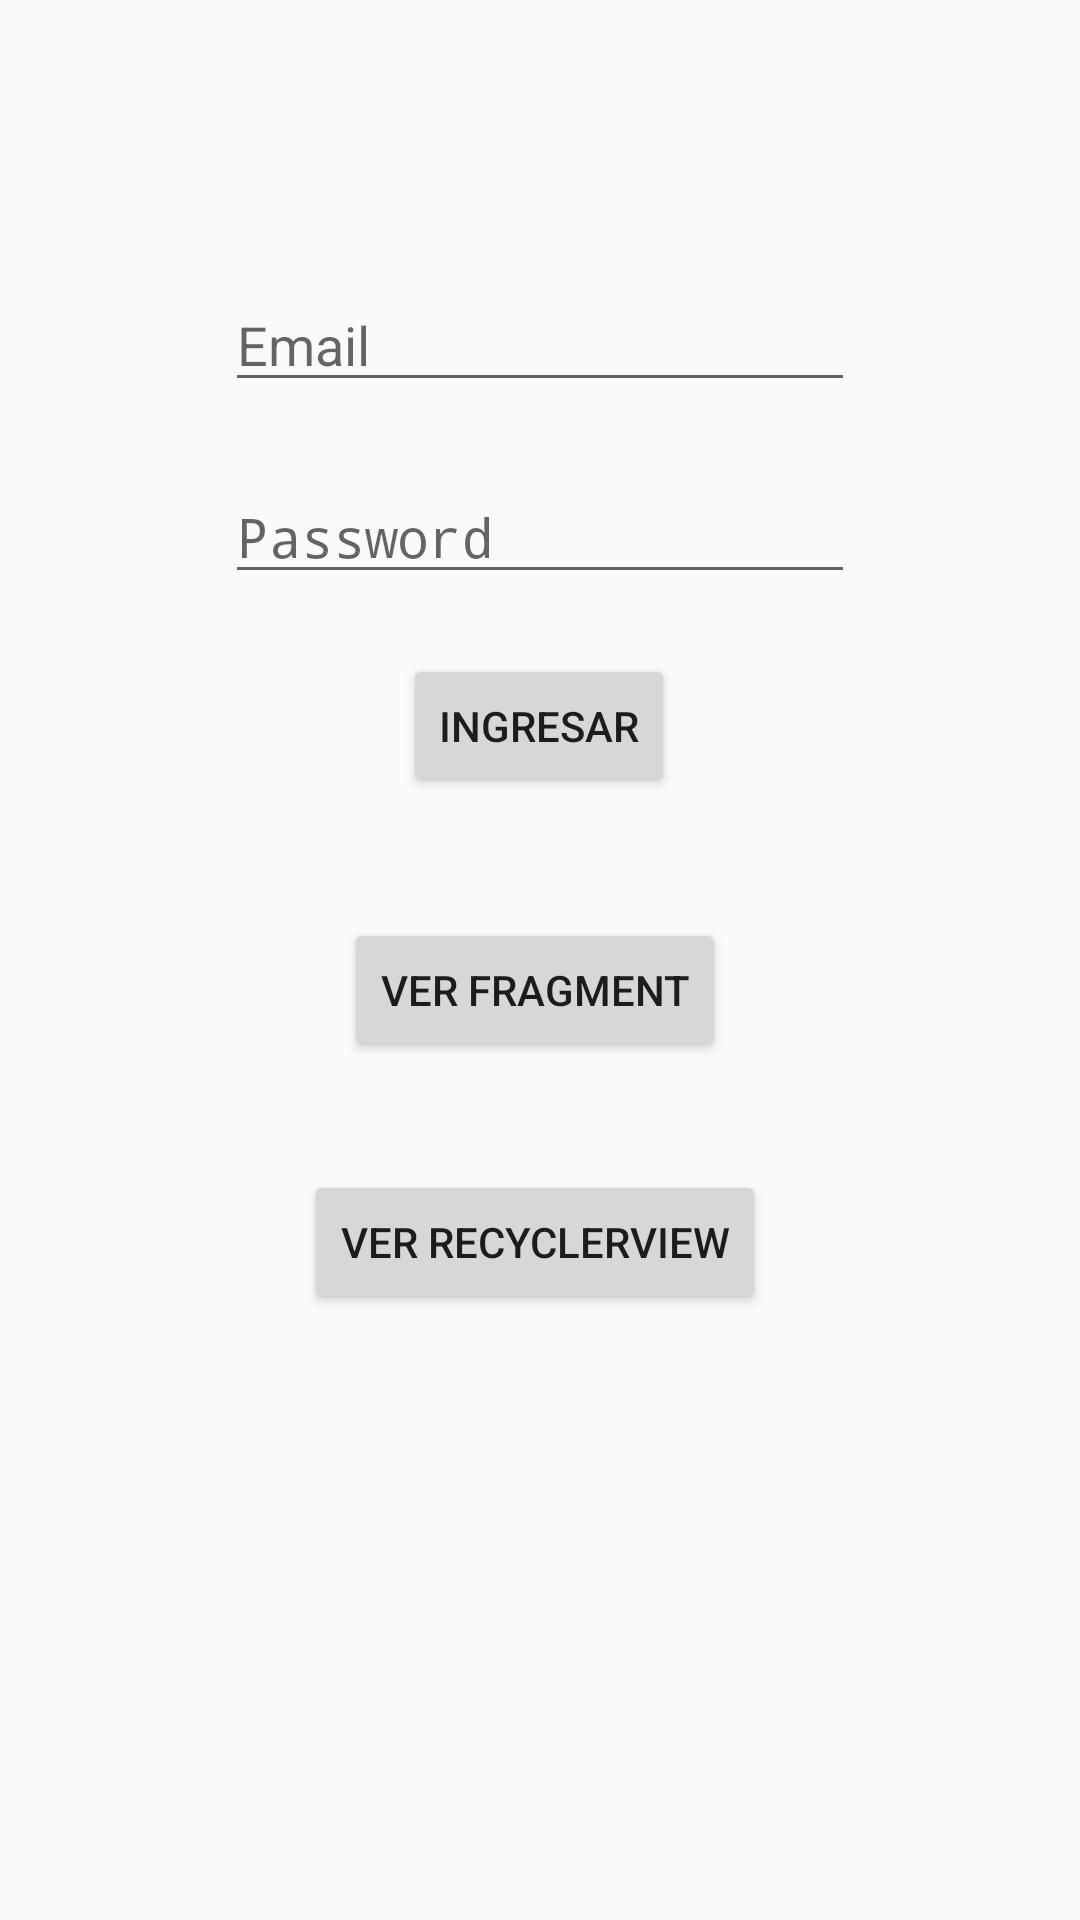

Produce the Android XML layout that renders to this screen, including the resource entries it uses.
<!-- AndroidManifest.xml: application theme AppTheme -->
<!-- res/layout/activity_main.xml -->
<?xml version="1.0" encoding="utf-8"?>
<androidx.constraintlayout.widget.ConstraintLayout xmlns:android="http://schemas.android.com/apk/res/android"
    xmlns:app="http://schemas.android.com/apk/res-auto"
    xmlns:tools="http://schemas.android.com/tools"
    android:layout_width="match_parent"
    android:layout_height="match_parent"
    tools:context=".MainActivity">

    <EditText
        android:id="@+id/txtEmail"
        android:layout_width="wrap_content"
        android:layout_height="wrap_content"
        android:ems="10"
        android:hint="Email"
        android:inputType="textEmailAddress"
        app:layout_constraintBottom_toBottomOf="parent"
        app:layout_constraintEnd_toEndOf="parent"
        app:layout_constraintStart_toStartOf="parent"
        app:layout_constraintTop_toTopOf="parent"
        app:layout_constraintVertical_bias="0.155" />

    <EditText
        android:id="@+id/txtPassword"
        android:layout_width="wrap_content"
        android:layout_height="wrap_content"
        android:ems="10"
        android:hint="Password"
        android:inputType="textPassword"
        app:layout_constraintBottom_toBottomOf="parent"
        app:layout_constraintEnd_toEndOf="@+id/txtEmail"
        app:layout_constraintHorizontal_bias="1.0"
        app:layout_constraintStart_toStartOf="parent"
        app:layout_constraintTop_toBottomOf="@+id/txtEmail"
        app:layout_constraintVertical_bias="0.049" />

    <Button
        android:id="@+id/btnIngresar"
        android:layout_width="wrap_content"
        android:layout_height="wrap_content"
        android:layout_marginEnd="60dp"
        android:layout_marginRight="60dp"
        android:text="Ingresar"
        app:layout_constraintBottom_toBottomOf="parent"
        app:layout_constraintEnd_toEndOf="@+id/txtPassword"
        app:layout_constraintTop_toBottomOf="@+id/txtPassword"
        app:layout_constraintVertical_bias="0.051" />

    <Button
        android:id="@+id/btnFragment"
        android:layout_width="wrap_content"
        android:layout_height="wrap_content"
        android:text="Ver Fragment"
        app:layout_constraintBottom_toBottomOf="parent"
        app:layout_constraintEnd_toEndOf="@+id/btnIngresar"
        app:layout_constraintHorizontal_bias="0.54"
        app:layout_constraintStart_toStartOf="@+id/btnIngresar"
        app:layout_constraintTop_toBottomOf="@+id/btnIngresar"
        app:layout_constraintVertical_bias="0.123" />

    <Button
        android:id="@+id/btnRecycler"
        android:layout_width="wrap_content"
        android:layout_height="wrap_content"
        android:layout_marginTop="36dp"
        android:text="Ver RecyclerView"
        app:layout_constraintEnd_toEndOf="@+id/btnFragment"
        app:layout_constraintStart_toStartOf="@+id/btnFragment"
        app:layout_constraintTop_toBottomOf="@+id/btnFragment" />
</androidx.constraintlayout.widget.ConstraintLayout>
<!-- resources referenced by this layout -->
<resources>
  <style name="AppTheme" parent="Theme.AppCompat.Light.DarkActionBar">
          
          <item name="colorPrimary">@color/colorPrimary</item>
          <item name="colorPrimaryDark">@color/colorPrimaryDark</item>
          <item name="colorAccent">@color/colorAccent</item>
      </style>
  <color name="colorPrimary">#c2185b</color>
  <color name="colorPrimaryDark">#8c0032</color>
  <color name="colorAccent">#0277bd</color>
</resources>
